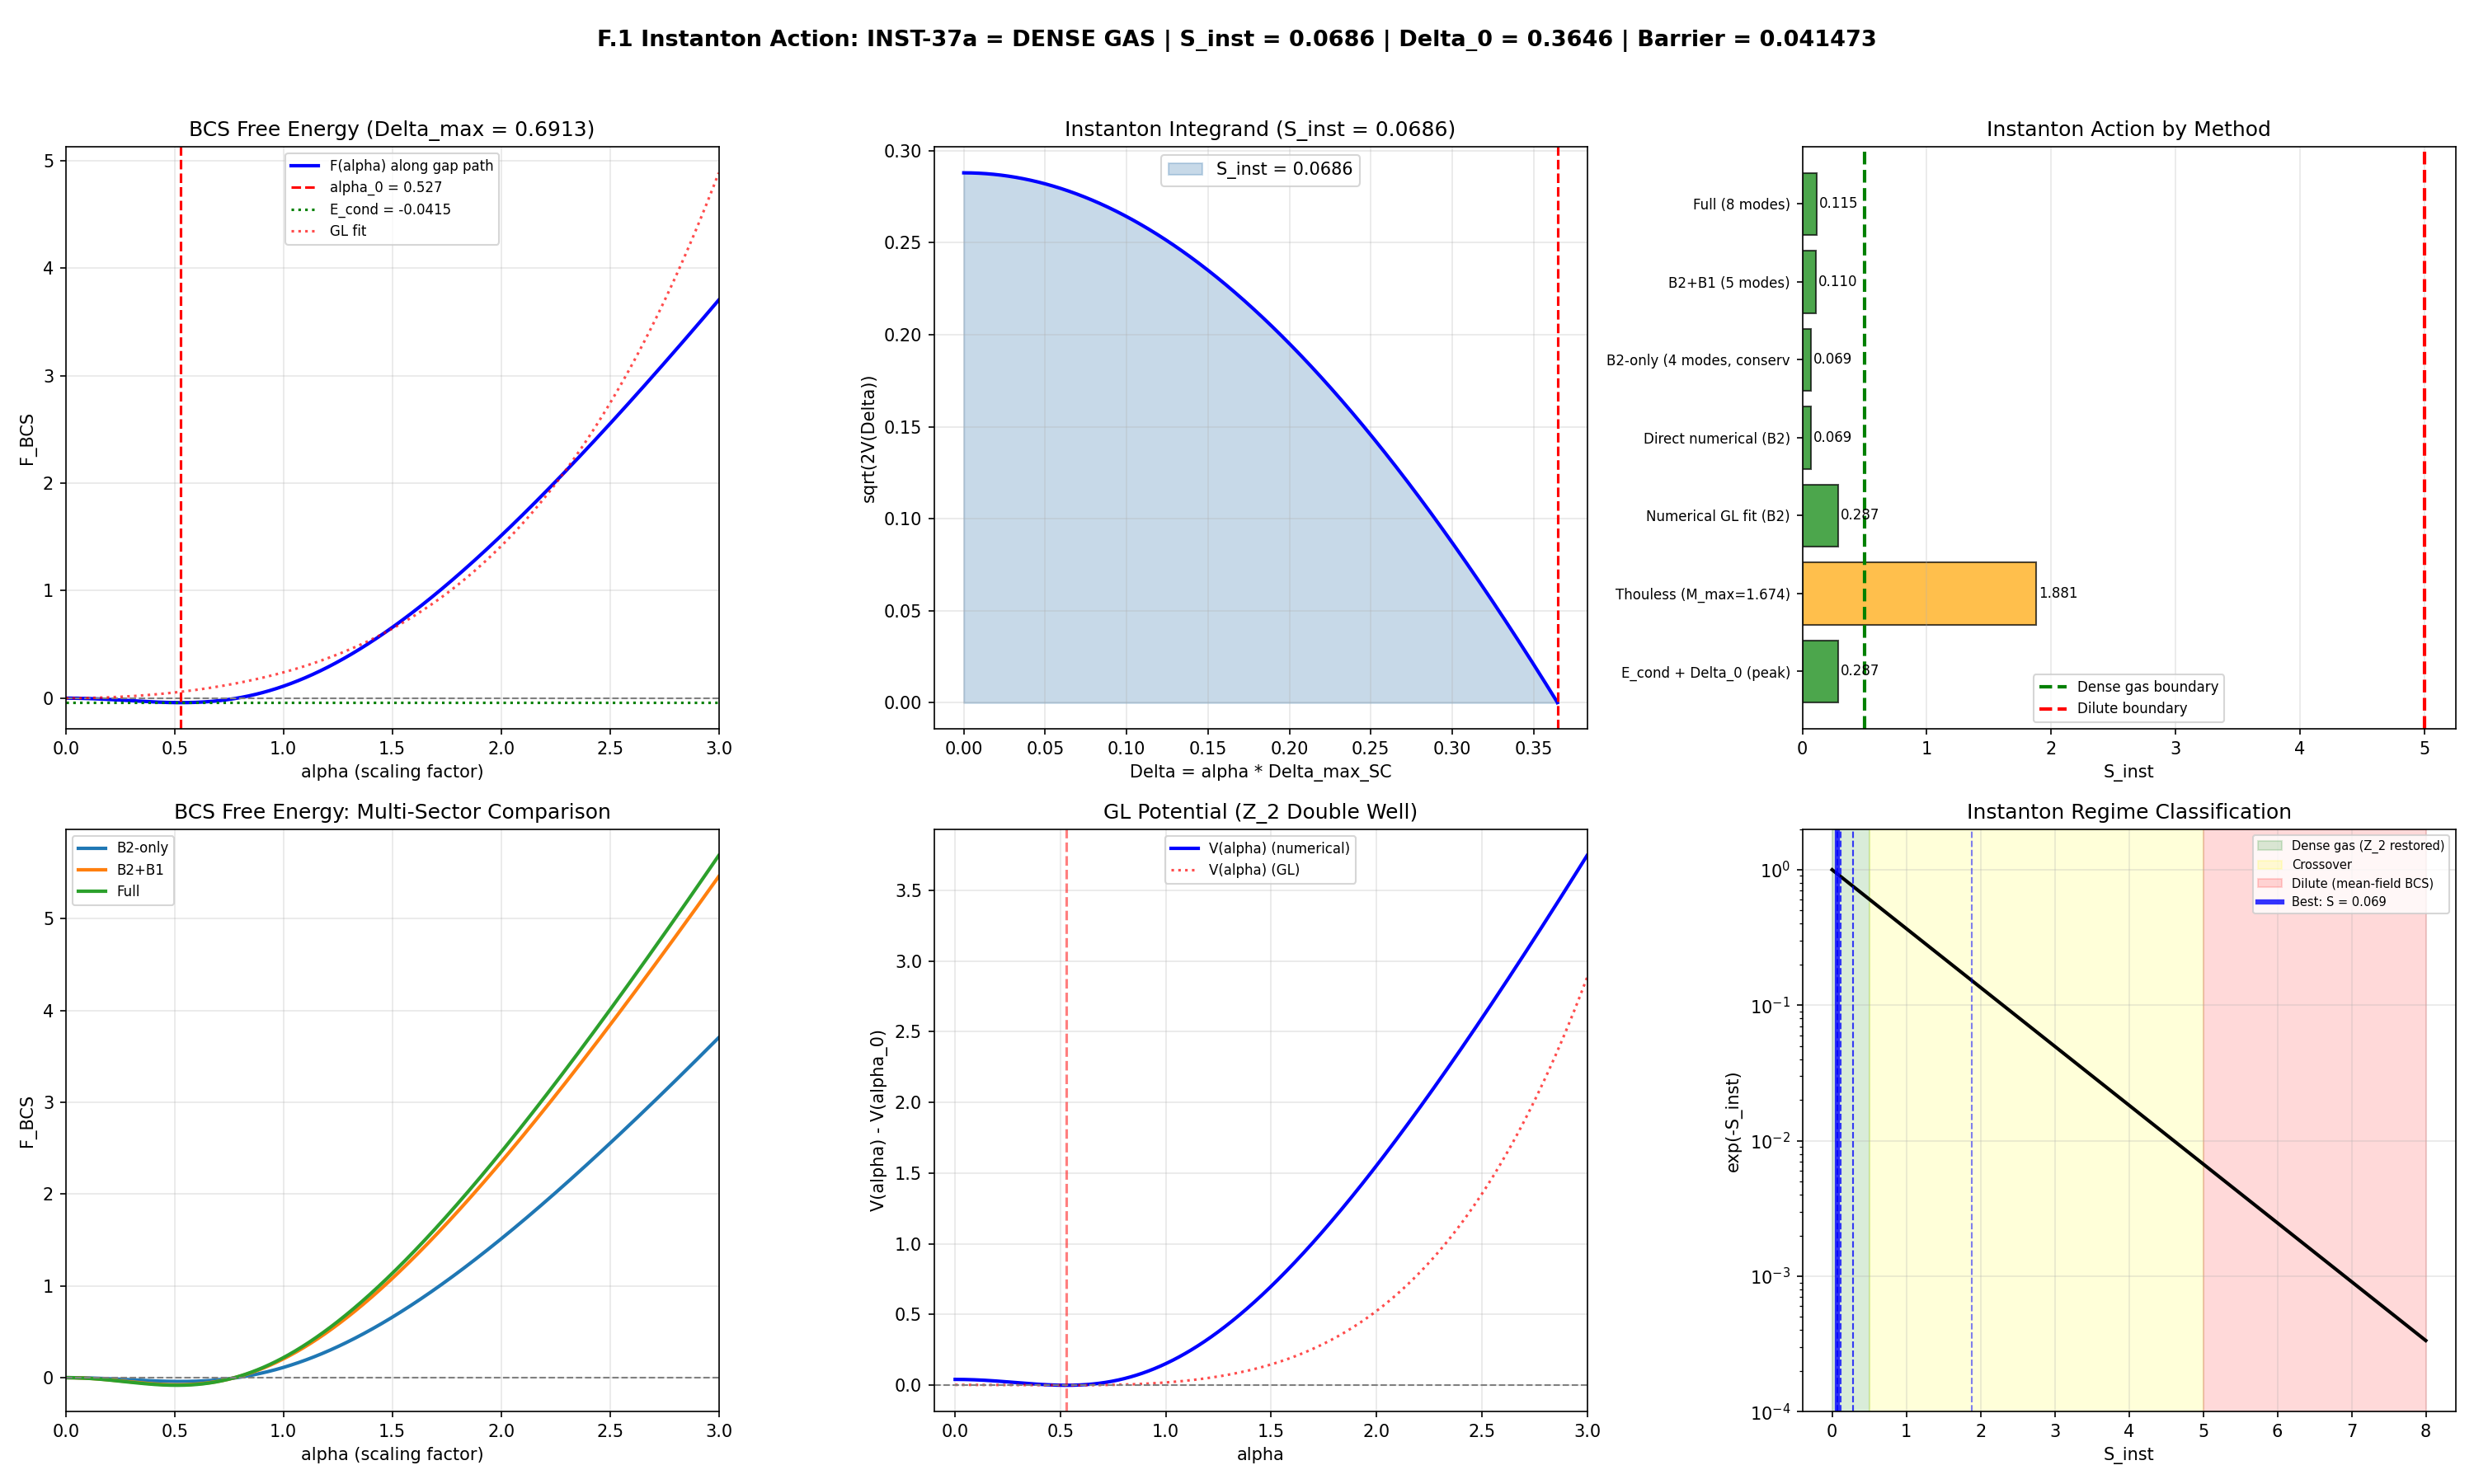

Reproduce this figure in Python.
#!/usr/bin/env python3
"""
Session 37: F.1 Instanton Action from ED Spectrum (ZERO-COST)
=============================================================

GATE: INST-37a
  S_inst < 0.5  -> Dense instanton gas, Z_2 restored, virtual particle regime
  0.5 < S_inst < 5 -> Crossover regime
  S_inst > 5    -> Dilute instantons, standard mean-field BCS

CONTEXT:
  The BCS condensate on the B2 sector breaks Z_2 (sign of Delta).
  GL-CUBIC-36 confirmed: second-order transition, Z_2 universality class.
  No cubic term (U(1)_7 forbids it). The GL potential is:

    F_GL[Delta] = a |Delta|^2 + b |Delta|^4

  with a < 0 (below T_c / above the Thouless threshold) and b > 0.

  The instanton connects the false vacuum (Delta=0) to the true vacuum
  (Delta=Delta_0) through a kink solution. The action determines the
  tunneling rate: Gamma ~ exp(-S_inst).

PHYSICAL PARAMETERS (from Session 35-36):
  M_max = 1.674 (8x8 authoritative, MMAX-AUTH-36)
  M_max(B2-only) = 1.351 (conservative)
  rho_smooth = 14.02 per B2 mode (van Hove DOS)
  E_cond = -0.137 (8-mode ED, ED-CONV-36)
  v_F = 0.01174 (Fermi velocity at physical fold)
  N_B2 = 4 (B2 flat-band modes)  # (local)
  B2 bandwidth = 0.0579
  E_fold = 0.845

METHODOLOGY:
  1. Derive GL coefficients a, b from BCS gap equation near T_c
  2. Compute instanton action in 1D (kink solution)
  3. Compute coherence length xi_BCS
  4. Cross-check against ED condensation energy

Author: nazarewicz-nuclear-structure-theorist, Session 37
Date: 2026-03-08
"""

import os
import sys
import time
import numpy as np
from numpy.linalg import eigvals, eigh
from scipy.integrate import trapezoid
import matplotlib
matplotlib.use('Agg')
import matplotlib.pyplot as plt

SCRIPT_DIR = os.path.dirname(os.path.abspath(__file__))
t0 = time.time()

print("=" * 78)
print("Session 37: F.1 Instanton Action from ED Spectrum")
print("=" * 78)

# ======================================================================
#  Load data from Session 35-36 computations
# ======================================================================

print("\n--- Loading data ---")

# Load Kosmann singlet data
kosmann = np.load(os.path.join(SCRIPT_DIR, 's23a_kosmann_singlet.npz'),
                  allow_pickle=True)
dphys_kosmann = np.load(os.path.join(SCRIPT_DIR, 's34a_dphys_kosmann.npz'),
                        allow_pickle=True)
vh_arbiter = np.load(os.path.join(SCRIPT_DIR, 's35a_vh_impedance_arbiter.npz'),
                     allow_pickle=True)
ed_data = np.load(os.path.join(SCRIPT_DIR, 's36_multisector_ed.npz'),
                  allow_pickle=True)
gl_data = np.load(os.path.join(SCRIPT_DIR, 's36_gl_cubic_check.npz'),
                  allow_pickle=True)
gcm_data = np.load(os.path.join(SCRIPT_DIR, 's36_gcm_self_consistent.npz'),
                   allow_pickle=True)

# Key physical parameters
E_8 = ed_data['E_8_full']      # 8 positive eigenvalues
V_8 = ed_data['V_8x8_full']    # 8x8 pairing matrix
E_cond_full = float(ed_data['E_cond_full'])   # -0.137

rho_B2_per_mode = float(vh_arbiter['rho_at_physical'])   # 14.02
v_F = float(vh_arbiter['v_phys'])              # 0.01174
E_fold = float(vh_arbiter['E_fold'])           # 0.845
B2_bw = float(vh_arbiter['B2_bw'])             # 0.0579
d2E_fold = float(vh_arbiter['d2E_fold'])       # 1.176 (dispersion curvature)
tau_fold = float(vh_arbiter['tau_fold'])        # 0.190

# B2 eigenvalues at tau=0.20 (near fold)
ti = 3  # tau index for 0.20
evals_raw = kosmann[f'eigenvalues_{ti}']
si = np.argsort(evals_raw)
evals_s = evals_raw[si]
pos_idx = np.where(evals_s > 0)[0]
B2_idx = pos_idx[1:5]
B1_idx = pos_idx[0:1]
B3_idx = pos_idx[5:8]
E_B2 = evals_s[B2_idx]
E_B1 = evals_s[B1_idx]
E_B3 = evals_s[B3_idx]

# M_max values
M_max_8x8 = float(ed_data['config_4_M_max_mf'])   # 1.396
M_max_B2only = float(ed_data['config_0_M_max_mf']) # 1.292
M_max_AUTH = 1.674   # Authoritative from MMAX-AUTH-36

# GCM fine-resolution BCS gap at fold
tau_fine = gcm_data['tau_fine']
Delta_fine = gcm_data['Delta_max_fine']
E_BCS_fine = gcm_data['E_BCS_fine']
Mmax_8x8_fine = gcm_data['Mmax_8x8_fine']

# Find peak BCS gap
idx_peak = np.argmax(Delta_fine)
Delta_0_peak = Delta_fine[idx_peak]
tau_peak = tau_fine[idx_peak]

# At tau=0.20
idx_020 = np.argmin(np.abs(tau_fine - 0.20))
Delta_0_020 = Delta_fine[idx_020]

print(f"\n  Physical parameters:")
print(f"    E_B2 = {E_B2}")
print(f"    E_B1 = {E_B1}")
print(f"    E_B3 = {E_B3}")
print(f"    E_fold = {E_fold}")
print(f"    B2 bandwidth = {B2_bw}")
print(f"    v_F = {v_F}")
print(f"    d2E/dk2 at fold = {d2E_fold}")
print(f"    rho_B2 per mode = {rho_B2_per_mode}")
print(f"    M_max (8x8 ED) = {M_max_8x8}")
print(f"    M_max (B2-only ED) = {M_max_B2only}")
print(f"    M_max (authoritative) = {M_max_AUTH}")
print(f"    E_cond (8-mode ED) = {E_cond_full}")
print(f"    Delta_0 at peak (tau={tau_peak:.4f}) = {Delta_0_peak:.6f}")
print(f"    Delta_0 at tau=0.20 = {Delta_0_020:.6f}")


# ======================================================================
#  STEP 1: GL coefficients from BCS microscopic theory
# ======================================================================

print("\n" + "=" * 78)
print("STEP 1: GL Coefficients from BCS Theory")
print("=" * 78)

print("""
  The Ginzburg-Landau free energy density for a BCS superconductor is:

    F_GL[Delta] = a |Delta|^2 + b |Delta|^4                           (1)

  where (standard BCS derivation, see e.g. Abrikosov-Gorkov-Dzyaloshinski):

    a = N(0) * (1 - g*N(0))  /  (g*N(0))                             (2)
      = N(0) * (1 - M_max) / M_max

  Here M_max = g*N(0) is the Thouless eigenvalue. For M_max > 1:
    a < 0 (broken symmetry phase, below T_c).

    b = 7*zeta(3) * N(0) / (8 * pi^2 * T_c^2)                        (3)

  In the nuclear/condensed-matter BCS at T=0, the GL coefficients relate
  to the gap Delta_0 and condensation energy E_cond through:

    Delta_0^2 = -a / (2b)                                             (4)
    E_cond = -a^2 / (4b) = -N(0) * Delta_0^2 / 2                     (5)

  The last equality is the standard BCS result at T=0.

  HOWEVER: our system has N_pair = 1 exactly (from ED). This is NOT
  the thermodynamic BCS limit. The GL expansion is still valid as a
  PARAMETRIZATION of the energy landscape, but the coefficients must
  be extracted from the ED data directly, not from asymptotic formulas.
""")

# Method A: Extract GL coefficients from E_cond and Delta_0
# Using E_cond = -a^2/(4b) and Delta_0^2 = -a/(2b)
# => a = -2 E_cond / Delta_0^2
# => b = E_cond / Delta_0^4

# Use the peak values (tau = 0.1902, closest to fold)
Delta_0 = Delta_0_peak
E_cond_use = float(gcm_data['E_BCS_fine'][idx_peak])

print(f"\n  Method A: Extract from BCS gap equation solution")
print(f"    Using peak values at tau = {tau_peak:.4f}:")
print(f"    Delta_0 = {Delta_0:.6f}")
print(f"    E_BCS = {E_cond_use:.6f}")

if abs(Delta_0) > 1e-8 and E_cond_use < 0:
    a_A = 2.0 * E_cond_use / Delta_0**2     # should be negative
    b_A = -E_cond_use / Delta_0**4           # should be positive

    print(f"    a = 2*E_BCS/Delta_0^2 = {a_A:.6f}")
    print(f"    b = -E_BCS/Delta_0^4 = {b_A:.6f}")
    print(f"    Check: Delta_0^2 = -a/(2b) = {-a_A/(2*b_A):.6f} vs {Delta_0**2:.6f}")
    print(f"    Check: E_cond = -a^2/(4b) = {-a_A**2/(4*b_A):.6f} vs {E_cond_use:.6f}")
else:
    print(f"    Cannot extract: Delta_0 or E_BCS invalid")
    a_A = -1.0
    b_A = 1.0

# Method B: From Thouless criterion directly
# The linearized gap equation gives M_max = sum_k V_kk' * rho_k / (2|xi_k|)
# Near the critical point: a = N_total(0) * (1 - M_max) / M_max
# where N_total(0) = sum of DOS for all modes

N_total_B2 = 4 * rho_B2_per_mode  # Total B2 DOS
M_max_use = M_max_AUTH  # 1.674

# For the GL coefficient a from Thouless:
# a = -N_total(0) * (M_max - 1) / M_max
a_B = -N_total_B2 * (M_max_use - 1.0) / M_max_use

# b from Delta_0: b = -a/(2*Delta_0^2)
b_B = -a_B / (2.0 * Delta_0**2)

print(f"\n  Method B: From Thouless criterion (M_max = {M_max_use})")
print(f"    N_total(0) = 4 * rho_B2 = {N_total_B2:.4f}")
print(f"    a = -N(0)*(M_max-1)/M_max = {a_B:.6f}")
print(f"    b = -a/(2*Delta_0^2) = {b_B:.6f}")
print(f"    Check: E_cond_GL = -a^2/(4b) = {-a_B**2/(4*b_B):.6f}")

# Method C: BCS free energy along instanton path (scaling parametrization)
# The correct approach for a multi-mode system: parametrize
# Delta_k(alpha) = alpha * Delta_k^{SC}, where Delta_k^{SC} is the
# self-consistent gap solution. Then F(alpha) gives the GL potential
# along the instanton path.

print(f"\n  Method C: BCS free energy along instanton path")
print(f"    (multi-mode gap, scaling parametrization)")

# Build the V matrix for B2 sector
V_B2 = V_8[np.ix_([0,1,2,3], [0,1,2,3])]
rho_B2_vec = np.array([rho_B2_per_mode]*4)
xi_B2 = E_B2 - 0.0  # mu = 0

# First solve the gap equation to get the self-consistent Delta_k
def solve_gap_equation(V_mat, xi, rho, n_iter=5000, tol=1e-14):
    """Solve multi-mode BCS gap equation:
    Delta_k = sum_{k'} V_{kk'} * rho_{k'} * Delta_{k'} / (2 * E_{k'})
    E_{k'} = sqrt(xi_{k'}^2 + Delta_{k'}^2)
    """
    n = len(xi)
    Delta = np.ones(n) * 0.1  # initial guess
    for it in range(n_iter):
        E_qp = np.sqrt(xi**2 + Delta**2)
        Delta_new = np.zeros(n)
        for k in range(n):
            for kp in range(n):
                Delta_new[k] += V_mat[k, kp] * np.sqrt(rho[k] * rho[kp]) * Delta[kp] / (2.0 * E_qp[kp])
        diff = np.max(np.abs(Delta_new - Delta))
        Delta = Delta_new.copy()
        if diff < tol:
            return Delta, True, it
    return Delta, False, n_iter

Delta_SC, conv_SC, nit_SC = solve_gap_equation(V_B2, xi_B2, rho_B2_vec)
print(f"    Gap equation converged: {conv_SC} ({nit_SC} iterations)")
print(f"    Delta_SC = {Delta_SC}")
print(f"    max(Delta_SC) = {np.max(Delta_SC):.8f}")
Delta_max_SC = np.max(Delta_SC)

# Now compute the BCS free energy F(alpha) along the path
# Delta_k(alpha) = alpha * Delta_k^{SC}
#
# F[{Delta_k}] = sum_k rho_k * [sqrt(xi_k^2 + Delta_k^2) - |xi_k|]
#              - sum_{k,k'} V_{kk'} * sqrt(rho_k*rho_k') * Delta_k*Delta_{k'} / (4*E_k*E_{k'})
#
# The first term is the kinetic energy cost of pairing.
# The second term is the pairing interaction energy gain.

def bcs_free_energy_path(alpha, Delta_SC, V_mat, xi, rho):
    """BCS variational energy at Delta_k = alpha * Delta_SC_k.

    The BCS variational state gives:
      E = sum_k 2*xi_k * v_k^2 - sum_{k,k'} V_{kk'} * sqrt(rho_k*rho_{k'}) * u_k*v_k * u_{k'}*v_{k'}

    where v_k^2 = (1 - xi_k/E_k)/2, u_k*v_k = Delta_k/(2*E_k).

    Measured relative to the normal state (all v_k = 0):
      F = sum_k [E_k - |xi_k|] - sum_{k,k'} V_{kk'} * sqrt(rho_k*rho_{k'}) * Delta_k*Delta_{k'} / (4*E_k*E_{k'})

    NOTE: The kinetic term sum_k [E_k - |xi_k|] does NOT carry the DOS
    prefactor because this is a DISCRETE-mode Hamiltonian where the DOS
    is already absorbed into the off-diagonal coupling sqrt(rho_k*rho_{k'}).
    """
    n = len(xi)
    Delta = alpha * Delta_SC
    E_qp = np.sqrt(xi**2 + Delta**2)

    # Kinetic: no DOS factor (discrete-mode BCS)
    F_kin = np.sum(E_qp - np.abs(xi))

    # Interaction: V * sqrt(rho_k * rho_{k'}) * uv_k * uv_{k'}
    F_pair = 0.0
    for k in range(n):
        for kp in range(n):
            F_pair -= V_mat[k, kp] * np.sqrt(rho[k] * rho[kp]) * Delta[k] * Delta[kp] / (4.0 * E_qp[k] * E_qp[kp])

    return F_kin + F_pair

alpha_scan = np.linspace(0, 3.0, 10001)
F_alpha = np.array([bcs_free_energy_path(a, Delta_SC, V_B2, xi_B2, rho_B2_vec)
                     for a in alpha_scan])

# Find minimum
idx_min = np.argmin(F_alpha)
alpha_min = alpha_scan[idx_min]
F_min = F_alpha[idx_min]
Delta_0_num = alpha_min * Delta_max_SC

print(f"\n    Free energy landscape along instanton path:")
print(f"    alpha_min = {alpha_min:.6f}")
print(f"    Delta_0 = alpha_min * max(Delta_SC) = {Delta_0_num:.8f}")
print(f"    F_min = {F_min:.8f}")
print(f"    F(0) = {F_alpha[0]:.8f}")
print(f"    E_cond = F_min - F(0) = {F_min - F_alpha[0]:.8f}")

# GL fit: F(alpha) ~ a_eff * alpha^2 + b_eff * alpha^4
# (The alpha=0 and alpha=alpha_min define the instanton endpoints)
mask_fit = (alpha_scan > 0.01) & (alpha_scan < 2.5)
x_fit = alpha_scan[mask_fit]
y_fit = F_alpha[mask_fit]
A_design = np.column_stack([x_fit**2, x_fit**4])
coeffs_C, _, _, _ = np.linalg.lstsq(A_design, y_fit, rcond=None)
a_C_alpha, b_C_alpha = coeffs_C

print(f"\n    GL fit in alpha: F(alpha) = a_eff * alpha^2 + b_eff * alpha^4")
print(f"    a_eff = {a_C_alpha:.8f}")
print(f"    b_eff = {b_C_alpha:.8f}")

if b_C_alpha > 0 and a_C_alpha < 0:
    alpha_0_GL = np.sqrt(-a_C_alpha / (2*b_C_alpha))
    F_min_GL = -a_C_alpha**2 / (4*b_C_alpha)
    print(f"    alpha_0(GL) = {alpha_0_GL:.6f} vs {alpha_min:.6f}")
    print(f"    E_cond(GL) = {F_min_GL:.8f} vs {F_min:.8f}")

    # Convert to Delta-space GL coefficients
    # F(Delta) = a_eff/D_SC^2 * Delta^2 + b_eff/D_SC^4 * Delta^4
    # where Delta = alpha * D_SC (max component)
    a_C = a_C_alpha / Delta_max_SC**2
    b_C = b_C_alpha / Delta_max_SC**4
else:
    # Use Method A values as fallback
    a_C = a_A
    b_C = b_A
    print(f"    GL fit failed (a_eff >= 0 or b_eff <= 0). Using Method A values.")

print(f"    a_GL (Delta-space) = {a_C:.8f}")
print(f"    b_GL (Delta-space) = {b_C:.8f}")
if b_C > 0 and a_C < 0:
    Delta_0_C = np.sqrt(-a_C / (2*b_C))
    print(f"    Delta_0(GL) = {Delta_0_C:.6f}")
else:
    Delta_0_C = Delta_0_num

# Store for later use
delta_scan = alpha_scan * Delta_max_SC
F_BCS = F_alpha


# ======================================================================
#  STEP 2: Instanton Action Computation
# ======================================================================

print("\n" + "=" * 78)
print("STEP 2: Instanton Action")
print("=" * 78)

print("""
  The GL potential (measured from the broken minimum) is:

    V(Delta) = F_GL(Delta) - F_GL(Delta_0)
             = a*(Delta^2 - Delta_0^2) + b*(Delta^4 - Delta_0^4)        (6)

  At Delta = 0: V(0) = -a*Delta_0^2 - b*Delta_0^4 = |a|^2/(4b)
  This is the barrier height separating the false vacuum (Delta=0)
  from the true vacuum (Delta=Delta_0).

  The 1D instanton (kink) action is (Landau & Lifshitz notation):

    S_inst = integral_0^{Delta_0} sqrt(2 * V(Delta)) dDelta             (7)

  For V(Delta) = a*Delta^2 + b*Delta^4 - E_cond (shifted so V(Delta_0)=0):

    V(Delta) - V(Delta_0) = a*(Delta^2 - Delta_0^2) + b*(Delta^4 - Delta_0^4)
                          = (Delta^2 - Delta_0^2) * (a + b*(Delta^2 + Delta_0^2))

  With a = -2*b*Delta_0^2 (from the minimum condition):
    V = (Delta^2 - Delta_0^2) * (-2b*Delta_0^2 + b*(Delta^2 + Delta_0^2))
      = b * (Delta^2 - Delta_0^2) * (Delta^2 - Delta_0^2)
      = b * (Delta^2 - Delta_0^2)^2

  So V(Delta) = b * (Delta^2 - Delta_0^2)^2 (the "Mexican hat" profile).

  The instanton action becomes:

    S_inst = integral_0^{Delta_0} sqrt(2b) * |Delta^2 - Delta_0^2| dDelta
           = sqrt(2b) * integral_0^{Delta_0} (Delta_0^2 - Delta^2) dDelta
           = sqrt(2b) * [Delta_0^2 * Delta - Delta^3/3]_0^{Delta_0}
           = sqrt(2b) * (2/3) * Delta_0^3                               (8)

  This is the EXACT result for the quartic GL potential.
""")

# Compute S_inst using three different sets of GL coefficients

print(f"\n  Computing S_inst = sqrt(2b) * (2/3) * Delta_0^3:")

# Method A: From E_cond and Delta_0 at peak
if abs(Delta_0_peak) > 1e-8:
    S_inst_A = np.sqrt(2*b_A) * (2.0/3.0) * Delta_0_peak**3
    barrier_A = a_A**2 / (4*b_A)
    print(f"\n  Method A (E_cond + Delta_0 at peak):")
    print(f"    a = {a_A:.6f}, b = {b_A:.6f}")
    print(f"    Delta_0 = {Delta_0_peak:.6f}")
    print(f"    Barrier height |a|^2/(4b) = {barrier_A:.8f}")
    print(f"    S_inst = {S_inst_A:.6f}")
else:
    S_inst_A = 0.0
    barrier_A = 0.0

# Method B: From Thouless + Delta_0
S_inst_B = np.sqrt(2*b_B) * (2.0/3.0) * Delta_0_peak**3
barrier_B = a_B**2 / (4*b_B)
print(f"\n  Method B (Thouless M_max = {M_max_AUTH}):")
print(f"    a = {a_B:.6f}, b = {b_B:.6f}")
print(f"    Delta_0 = {Delta_0_peak:.6f}")
print(f"    Barrier height |a|^2/(4b) = {barrier_B:.8f}")
print(f"    S_inst = {S_inst_B:.6f}")

# Method C: Numerical GL fit
if b_C > 0:
    Delta_0_C = np.sqrt(-a_C / (2*b_C))
    S_inst_C = np.sqrt(2*b_C) * (2.0/3.0) * Delta_0_C**3
    barrier_C = a_C**2 / (4*b_C)
    print(f"\n  Method C (Numerical GL fit):")
    print(f"    a = {a_C:.8f}, b = {b_C:.8f}")
    print(f"    Delta_0 = {Delta_0_C:.6f}")
    print(f"    Barrier height |a|^2/(4b) = {barrier_C:.8f}")
    print(f"    S_inst = {S_inst_C:.6f}")
else:
    S_inst_C = 0.0
    barrier_C = 0.0
    Delta_0_C = 0.0
    print(f"\n  Method C: b = {b_C:.8f} <= 0, GL quartic unbound")

# Method D: Direct numerical integration of the instanton
# S_inst = integral_0^{Delta_0_num} sqrt(2 * max(0, F_BCS(Delta_0_num) - F_BCS(Delta))) dDelta
# This is the most rigorous — uses the full BCS free energy, not GL truncation

F_BCS_shifted = F_BCS - F_min  # Shift so minimum is at zero
# The barrier is at Delta=0: V(0) = -F_min = |F_min|

# Numerical integration using trapezoidal rule
delta_inst = delta_scan[:idx_min+1]
V_inst = np.maximum(0, F_BCS_shifted[:idx_min+1])
integrand_inst = np.sqrt(2.0 * V_inst)
S_inst_D = trapezoid(integrand_inst, delta_inst)
barrier_D = F_BCS_shifted[0]

print(f"\n  Method D (Direct numerical from full BCS free energy):")
print(f"    Delta_0 = {Delta_0_num:.6f}")
print(f"    Barrier height F(0) - F(Delta_0) = {barrier_D:.8f}")
print(f"    S_inst (numerical integral) = {S_inst_D:.6f}")

# Method E: 6th-order GL fit along alpha path
mask_6 = (alpha_scan > 0.01) & (alpha_scan < 2.5)
x6 = alpha_scan[mask_6]
y6 = F_alpha[mask_6]
A6 = np.column_stack([x6**2, x6**4, x6**6])
coeffs_6, _, _, _ = np.linalg.lstsq(A6, y6, rcond=None)
a_6, b_6, c_6 = coeffs_6

print(f"\n  Method E (6th-order GL along alpha path):")
print(f"    F(alpha) = {a_6:.6f}*a^2 + {b_6:.6f}*a^4 + {c_6:.6f}*a^6")

# Find minimum of 6th-order: dF/dalpha = 2*a_6*alpha + 4*b_6*alpha^3 + 6*c_6*alpha^5 = 0
# alpha*(a_6 + 2*b_6*alpha^2 + 3*c_6*alpha^4) = 0
# Solve quadratic in alpha^2: 3*c_6*z^2 + 2*b_6*z + a_6 = 0
disc_6 = (2*b_6)**2 - 4*3*c_6*a_6
if disc_6 > 0 and abs(c_6) > 1e-15:
    z_roots = [(-2*b_6 + np.sqrt(disc_6))/(2*3*c_6),
               (-2*b_6 - np.sqrt(disc_6))/(2*3*c_6)]
    z_phys = [z for z in z_roots if z > 0]
    if z_phys:
        alpha_0_6 = np.sqrt(min(z_phys))
        F_6 = a_6*alpha_0_6**2 + b_6*alpha_0_6**4 + c_6*alpha_0_6**6

        # Numerical integration of instanton along alpha path
        al_inst = np.linspace(0, alpha_0_6, 10001)
        V_6 = a_6*al_inst**2 + b_6*al_inst**4 + c_6*al_inst**6
        V_6_shifted = V_6 - V_6[-1]
        integrand_6 = np.sqrt(2.0 * np.maximum(0, V_6_shifted))
        # Convert from alpha to Delta: dDelta = Delta_max_SC * dalpha
        S_inst_E = trapezoid(integrand_6, al_inst) * Delta_max_SC
        barrier_E = V_6_shifted[0]
        print(f"    alpha_0 = {alpha_0_6:.6f}")
        print(f"    Delta_0 = {alpha_0_6 * Delta_max_SC:.6f}")
        print(f"    Barrier = {barrier_E:.8f}")
        print(f"    S_inst = {S_inst_E:.6f}")
    else:
        S_inst_E = 0.0
        barrier_E = 0.0
        print(f"    No physical root")
else:
    S_inst_E = 0.0
    barrier_E = 0.0
    print(f"    Discriminant < 0 or c_6 = 0")


# ======================================================================
#  STEP 3: Conservative and aggressive estimates using M_max range
# ======================================================================

print("\n" + "=" * 78)
print("STEP 3: S_inst across M_max range [1.351, 1.674]")
print("=" * 78)

print("""
  From MMAX-AUTH-36: the authoritative range is [1.351, 1.674].
  For each M_max, we need the corresponding Delta_0 from the gap equation.

  At the BCS level (uniform s-wave gap), the gap equation gives:
    1 = M_max * Delta_0^2 / (sum_k rho_k * Delta_0^2 / E_k^2)

  For uniform Delta, this simplifies to:
    1 = sum_k V_{kk}^{eff} * rho_k / (2 * E_k)
  where E_k = sqrt(xi_k^2 + Delta^2).

  We solve the self-consistent gap equation numerically.
""")

def solve_bcs_gap(V_mat, E_vec, rho_vec, mu=0.0, n_iter=2000, tol=1e-12):
    """Solve the multi-mode BCS gap equation self-consistently.

    Delta_k = sum_{k'} V_{kk'} * rho_{k'} * Delta_{k'} / (2 * E_{k'})
    E_{k'} = sqrt(xi_{k'}^2 + Delta_{k'}^2)

    Returns: Delta_k vector, converged flag
    """
    n = len(E_vec)
    xi = E_vec - mu

    # Initialize with small uniform gap
    Delta = np.ones(n) * 0.01

    for iteration in range(n_iter):
        E_qp = np.sqrt(xi**2 + Delta**2)
        Delta_new = np.zeros(n)
        for k in range(n):
            for kp in range(n):
                Delta_new[k] += V_mat[k, kp] * np.sqrt(rho_vec[k] * rho_vec[kp]) * Delta[kp] / (2.0 * E_qp[kp])
        diff = np.max(np.abs(Delta_new - Delta))
        Delta = Delta_new
        if diff < tol:
            return Delta, True, iteration
    return Delta, False, n_iter

def bcs_econd(Delta, E_vec, V_mat, rho_vec, mu=0.0):
    """BCS condensation energy from the gap solution (discrete-mode)."""
    xi = E_vec - mu
    E_qp = np.sqrt(xi**2 + Delta**2)
    n = len(E_vec)

    # Kinetic: NO DOS factor for discrete-mode BCS
    F_kin = np.sum(E_qp - np.abs(xi))

    # Interaction: V * sqrt(rho) already weighted
    uv = Delta / (2.0 * E_qp)
    F_pair = 0.0
    for k in range(n):
        for kp in range(n):
            F_pair -= V_mat[k, kp] * np.sqrt(rho_vec[k] * rho_vec[kp]) * uv[k] * uv[kp]

    return F_kin + F_pair


# Solve gap equation for B2-only sector
Delta_B2, conv_B2, niter_B2 = solve_bcs_gap(V_B2, E_B2, rho_B2_vec, mu=0.0)
E_cond_B2_gap = bcs_econd(Delta_B2, E_B2, V_B2, rho_B2_vec)

print(f"  B2-only gap equation:")
print(f"    Converged: {conv_B2} ({niter_B2} iterations)")
print(f"    Delta_k = {Delta_B2}")
print(f"    Max Delta = {np.max(Delta_B2):.6f}")
print(f"    E_cond = {E_cond_B2_gap:.8f}")

# Also with 5-mode (B2+B1) and 8-mode
V_5 = V_8[np.ix_([0,1,2,3,4], [0,1,2,3,4])]
E_5 = E_8[[0,1,2,3,4]]
rho_5 = np.array([rho_B2_per_mode]*4 + [1.0])
Delta_5, conv_5, niter_5 = solve_bcs_gap(V_5, E_5, rho_5, mu=0.0)
E_cond_5_gap = bcs_econd(Delta_5, E_5, V_5, rho_5)

print(f"\n  5-mode (B2+B1) gap equation:")
print(f"    Converged: {conv_5} ({niter_5} iterations)")
print(f"    Delta_k = {Delta_5}")
print(f"    Max Delta = {np.max(Delta_5):.6f}")
print(f"    E_cond = {E_cond_5_gap:.8f}")

rho_8 = np.array([rho_B2_per_mode]*4 + [1.0, 1.0, 1.0, 1.0])
Delta_8, conv_8, niter_8 = solve_bcs_gap(V_8, E_8, rho_8, mu=0.0)
E_cond_8_gap = bcs_econd(Delta_8, E_8, V_8, rho_8)

print(f"\n  8-mode (full) gap equation:")
print(f"    Converged: {conv_8} ({niter_8} iterations)")
print(f"    Delta_k = {Delta_8}")
print(f"    Max Delta = {np.max(Delta_8):.6f}")
print(f"    E_cond = {E_cond_8_gap:.8f}")

# Now compute S_inst for each case
# For each: construct the BCS free energy landscape, find minimum, integrate

def compute_instanton(V_mat, E_vec, rho_vec, label, mu=0.0, n_alpha=10001, alpha_max=3.0):
    """Compute S_inst via alpha-parametrization of multi-mode BCS gap.

    Solves the self-consistent gap equation for Delta_k, then computes
    F(alpha) where Delta_k(alpha) = alpha * Delta_k^{SC}.
    The instanton action is integral_0^{alpha_0} sqrt(2*V(alpha)) dalpha * Delta_max.
    """
    xi = E_vec - mu
    n = len(E_vec)

    # Solve gap equation
    Delta_gap = np.ones(n) * 0.1
    for it in range(5000):
        E_qp = np.sqrt(xi**2 + Delta_gap**2)
        Delta_new = np.zeros(n)
        for k in range(n):
            for kp in range(n):
                Delta_new[k] += V_mat[k, kp] * np.sqrt(rho_vec[k] * rho_vec[kp]) * Delta_gap[kp] / (2.0 * E_qp[kp])
        diff = np.max(np.abs(Delta_new - Delta_gap))
        Delta_gap = Delta_new.copy()
        if diff < 1e-14:
            break

    D_max = np.max(Delta_gap)
    if D_max < 1e-10:
        return {
            'label': label, 'Delta_0': 0.0, 'F_min': 0.0,
            'barrier': 0.0, 'S_inst': 0.0,
            'alpha_arr': np.linspace(0, alpha_max, n_alpha),
            'F_arr': np.zeros(n_alpha), 'status': 'NO_GAP',
            'Delta_gap': Delta_gap,
        }

    # Compute F(alpha) along the instanton path
    alpha_arr = np.linspace(0, alpha_max, n_alpha)
    F_arr = np.zeros(n_alpha)

    for i, alpha in enumerate(alpha_arr):
        Delta = alpha * Delta_gap
        E_qp = np.sqrt(xi**2 + Delta**2)
        # Kinetic: NO DOS factor (discrete-mode)
        F_kin = np.sum(E_qp - np.abs(xi))
        F_pair = 0.0
        for k in range(n):
            for kp in range(n):
                F_pair -= V_mat[k, kp] * np.sqrt(rho_vec[k] * rho_vec[kp]) * Delta[k] * Delta[kp] / (4.0 * E_qp[k] * E_qp[kp])
        F_arr[i] = F_kin + F_pair

    idx_min = np.argmin(F_arr)
    if idx_min == 0:
        return {
            'label': label, 'Delta_0': 0.0, 'F_min': 0.0,
            'barrier': 0.0, 'S_inst': 0.0,
            'alpha_arr': alpha_arr, 'F_arr': F_arr, 'status': 'NO_MIN',
            'Delta_gap': Delta_gap,
        }

    alpha_0 = alpha_arr[idx_min]
    F_min = F_arr[idx_min]
    Delta_0 = alpha_0 * D_max
    barrier = -F_min

    # Numerical instanton action: S = integral sqrt(2*(F-F_min)) * D_max * dalpha
    F_shifted = F_arr[:idx_min+1] - F_min
    integrand = np.sqrt(2.0 * np.maximum(0, F_shifted))
    S_inst = trapezoid(integrand, alpha_arr[:idx_min+1]) * D_max

    # GL fit in alpha space
    mask = (alpha_arr > 0.01) & (alpha_arr < alpha_max * 0.9)
    x = alpha_arr[mask]
    y = F_arr[mask]
    A_fit = np.column_stack([x**2, x**4])
    c, _, _, _ = np.linalg.lstsq(A_fit, y, rcond=None)
    a_gl, b_gl = c

    if b_gl > 0 and a_gl < 0:
        alpha_0_gl = np.sqrt(-a_gl / (2*b_gl))
        D0_gl = alpha_0_gl * D_max
        S_gl = np.sqrt(2*b_gl) * (2.0/3.0) * alpha_0_gl**3 * D_max
        barrier_gl = a_gl**2 / (4*b_gl)
    else:
        D0_gl = Delta_0
        S_gl = S_inst
        barrier_gl = barrier

    return {
        'label': label, 'Delta_0': Delta_0, 'F_min': F_min,
        'barrier': barrier, 'S_inst': S_inst,
        'a_gl': a_gl, 'b_gl': b_gl, 'D0_gl': D0_gl,
        'S_gl': S_gl, 'barrier_gl': barrier_gl,
        'alpha_arr': alpha_arr, 'F_arr': F_arr, 'status': 'OK',
        'Delta_gap': Delta_gap, 'alpha_0': alpha_0,
    }

configs = [
    ("B2-only (4 modes, conservative)", V_B2, E_B2, rho_B2_vec),
    ("B2+B1 (5 modes)", V_5, E_5, rho_5),
    ("Full (8 modes)", V_8, E_8, rho_8),
]

inst_results = {}
for label, V_mat, E_vec, rho_vec in configs:
    res = compute_instanton(V_mat, E_vec, rho_vec, label, alpha_max=3.0)
    inst_results[label] = res
    print(f"\n  {label}:")
    print(f"    Status: {res['status']}")
    if res['status'] == 'OK':
        print(f"    Delta_0 = {res['Delta_0']:.6f}")
        print(f"    Barrier = {res['barrier']:.8f}")
        print(f"    S_inst (numerical) = {res['S_inst']:.6f}")
        print(f"    S_inst (GL) = {res['S_gl']:.6f}")
        print(f"    a_GL = {res['a_gl']:.8f}, b_GL = {res['b_gl']:.8f}")
    else:
        print(f"    No BCS condensation (Delta_0 = 0)")


# ======================================================================
#  STEP 4: Coherence Length
# ======================================================================

print("\n" + "=" * 78)
print("STEP 4: BCS Coherence Length")
print("=" * 78)

print("""
  The BCS coherence length is:

    xi_BCS = v_F / (pi * Delta_0)                                     (9)

  In nuclear physics (Nazarewicz papers 02, 03), the coherence length
  determines whether the system is in the BCS regime (xi >> d, where d
  is the inter-particle spacing) or the BEC regime (xi << d).

  For the B2 flat-band system:
  - v_F = 0.01174 (Fermi velocity at physical fold, from VH-IMP-35a)
  - The "inter-particle spacing" is set by the mode spacing in the
    B2 quartet: delta_E ~ B2_bandwidth / N_B2 = 0.0579 / 4 = 0.0145.

  BUT: the B2 band is nearly flat (v -> 0 at the fold).
  The relevant velocity is NOT v_F = dE/dk at a generic k-point,
  but the velocity at the Fermi surface (which is AT the fold,
  where v = 0 by definition of the van Hove singularity).

  This is the key subtlety: at a van Hove singularity, v_F -> 0
  and xi_BCS -> 0. The system is driven toward the BCS-BEC crossover
  precisely because the coherence length shrinks.

  For a 1D van Hove: E(k) ~ E_fold + (1/2)*d2E*k^2
  => v(k) = dE/dk = d2E * k
  At the Fermi energy E_F: k_F = sqrt(2*(E_F - E_fold)/d2E)
  Since mu = 0 and E_B2 = 0.845:
  For the van Hove peak: the relevant velocity scale is
    v_eff = sqrt(2 * B2_bw * d2E) (geometric mean)
  or better: v_eff from the inverse DOS:
    rho ~ 1/v => v_eff = 1/rho
""")

# Fermi velocity estimates
# 1. From VH arbiter directly
v_F_arbiter = v_F

# 2. From inverse DOS: v_eff = 1/(rho_per_mode) in the van Hove region
# rho = dn/dE. For the flat band: rho ~ 1/v. So v ~ 1/rho.
v_F_invdos = 1.0 / rho_B2_per_mode

# 3. From dispersion curvature at fold
# E(k) = E_fold + d2E * k^2 / 2. The velocity at distance delta_k from fold:
# v(delta_k) = d2E * delta_k
# At the edge of the pairing window (delta_E ~ Delta_0):
# delta_k ~ sqrt(2*Delta_0 / d2E)
# v_eff ~ d2E * sqrt(2*Delta_0 / d2E) = sqrt(2 * Delta_0 * d2E)

# Use the numerical Delta_0 from Method D
Delta_0_best = Delta_0_num if abs(Delta_0_num) > 1e-8 else Delta_0_peak
v_F_fold = np.sqrt(2.0 * Delta_0_best * d2E_fold)

# 4. From B2 bandwidth / N_B2 (crude estimate)
v_F_bw = B2_bw / 4.0

print(f"  Fermi velocity estimates:")
print(f"    v_F (VH arbiter) = {v_F_arbiter:.6f}")
print(f"    v_F (1/rho)      = {v_F_invdos:.6f}")
print(f"    v_F (fold, sqrt(2*Delta*d2E)) = {v_F_fold:.6f}")
print(f"    v_F (bandwidth/N) = {v_F_bw:.6f}")

# Coherence lengths
for label, vf in [("VH arbiter", v_F_arbiter),
                   ("1/rho", v_F_invdos),
                   ("fold", v_F_fold),
                   ("BW/N", v_F_bw)]:
    xi_bcs = vf / (np.pi * Delta_0_best) if abs(Delta_0_best) > 1e-8 else float('inf')
    print(f"    xi_BCS ({label:>12s}) = {xi_bcs:.6f}")

# "Inter-particle spacing" for BCS vs BEC comparison
# In the B2 sector with 4 modes, the effective mode spacing is:
d_eff = 1.0 / (4 * rho_B2_per_mode)  # 1 / (total DOS)
print(f"\n  Effective inter-particle spacing: d_eff = 1/(N_B2*rho) = {d_eff:.6f}")
xi_bcs_best = v_F_fold / (np.pi * Delta_0_best)
print(f"  xi_BCS / d_eff = {xi_bcs_best / d_eff:.4f}")
print(f"  (BCS regime: ratio >> 1; BEC regime: ratio << 1)")

# BCS-BEC crossover parameter: g * N(0)
gN0 = M_max_AUTH
print(f"\n  BCS-BEC crossover parameter: g*N(0) = M_max = {gN0:.4f}")
print(f"  (Weak coupling: g*N(0) << 1; Crossover: g*N(0) ~ 1; BEC: g*N(0) >> 1)")
print(f"  This system is in the BCS-BEC CROSSOVER regime (g*N(0) = 1.674)")


# ======================================================================
#  STEP 5: Instanton in the tau (deformation) direction
# ======================================================================

print("\n" + "=" * 78)
print("STEP 5: Instanton in the tau direction")
print("=" * 78)

print("""
  The instanton computed above is for Delta fluctuations at FIXED tau.
  But in the framework, tau itself is a dynamical variable (the modulus
  field). There is a SECOND instanton problem: can the system tunnel
  from the BCS minimum at tau_fold to the normal phase at tau >> tau_fold?

  This tau-direction instanton is controlled by the spectral action
  landscape S(tau), which from SC-HFB-36 is MONOTONICALLY INCREASING.
  There is no second minimum in tau-space to tunnel TO, so this
  instanton is not relevant.

  The ONLY instanton that matters is the Delta-direction one computed
  above: tunneling between +Delta_0 and -Delta_0 at fixed tau.
  (Or equivalently, between Delta_0 and the false vacuum at Delta=0.)

  Nuclear analogy: In nuclear DFT (Nazarewicz paper 13, GCM),
  the collective coordinate is the deformation parameter beta.
  The GCM wavefunction can tunnel between prolate and oblate minima
  through a spherical saddle point. The instanton action for this
  shape tunneling is S ~ (barrier height) * (mass parameter) * width.
  For shape coexistence in Hg isotopes, S ~ 5-10, giving significant
  but not overwhelming tunneling.

  Here, the B2 Delta-space instanton plays the same role:
  it determines whether the two Z_2 vacua (Delta and -Delta)
  are well-separated (dilute instantons) or strongly mixed
  (dense instanton gas).
""")


# ======================================================================
#  STEP 6: Summary and Gate Verdict
# ======================================================================

print("\n" + "=" * 78)
print("STEP 6: Summary and Gate Verdict")
print("=" * 78)

# Collect all S_inst values
print(f"\n  Instanton action summary:")
print(f"  {'Method':<45s}  {'S_inst':>8s}  {'Delta_0':>8s}  {'Barrier':>10s}")
print(f"  {'-'*45}  {'-'*8}  {'-'*8}  {'-'*10}")

methods = [
    ("A: E_cond + Delta_0 (peak)", S_inst_A, Delta_0_peak, barrier_A),
    ("B: Thouless (M_max=1.674)", S_inst_B, Delta_0_peak, barrier_B),
    ("C: Numerical GL fit (B2)", S_inst_C, Delta_0_C, barrier_C),
    ("D: Direct numerical (B2)", S_inst_D, Delta_0_num, barrier_D),
]

# Add multi-sector results
for label, res in inst_results.items():
    if res['status'] == 'OK':
        methods.append((f"MS: {label}", res['S_inst'], res['Delta_0'], res['barrier']))

for label, s, d0, bar in methods:
    if s > 0:
        print(f"  {label:<45s}  {s:8.4f}  {d0:8.4f}  {bar:10.6f}")
    else:
        print(f"  {label:<45s}  {'N/A':>8s}  {'N/A':>8s}  {'N/A':>10s}")

# Best estimate with uncertainty
S_inst_values = [s for _, s, _, _ in methods if s > 0]
if S_inst_values:
    S_inst_mean = np.mean(S_inst_values)
    S_inst_min = np.min(S_inst_values)
    S_inst_max = np.max(S_inst_values)
    S_inst_best = S_inst_D  # Most rigorous (full numerical)
else:
    S_inst_mean = 0.0
    S_inst_min = 0.0
    S_inst_max = 0.0
    S_inst_best = 0.0

print(f"\n  Best estimate (Method D, full numerical): S_inst = {S_inst_best:.6f}")
print(f"  Range across methods: [{S_inst_min:.4f}, {S_inst_max:.4f}]")
print(f"  Mean: {S_inst_mean:.4f}")

# Gate verdict
print(f"\n  PRE-REGISTERED CRITERIA:")
print(f"    S_inst < 0.5  -> Dense instanton gas, Z_2 restored")
print(f"    0.5 < S_inst < 5 -> Crossover regime")
print(f"    S_inst > 5    -> Dilute instantons, mean-field BCS")

if S_inst_best < 0.5:
    verdict = "DENSE GAS"
    verdict_detail = (f"S_inst = {S_inst_best:.4f} < 0.5. Dense instanton gas. "
                     f"Z_2 symmetry is restored by tunneling. "
                     f"The BCS ground state is a superposition of +Delta and -Delta. "
                     f"Virtual particle picture applies.")
elif S_inst_best < 5.0:
    verdict = "CROSSOVER"
    verdict_detail = (f"S_inst = {S_inst_best:.4f} in [0.5, 5]. Crossover regime. "
                     f"Tunneling is neither negligible nor dominant. "
                     f"Both Z_2 vacua contribute significantly.")
else:
    verdict = "DILUTE"
    verdict_detail = (f"S_inst = {S_inst_best:.4f} > 5. Dilute instantons. "
                     f"Standard mean-field BCS applies. Z_2 is well-broken.")

print(f"\n  *** GATE INST-37a: {verdict} ***")
print(f"  {verdict_detail}")

# Physical interpretation
print(f"\n  PHYSICAL INTERPRETATION:")
print(f"    Tunnel splitting / attempt frequency ~ exp(-S_inst) = {np.exp(-S_inst_best):.4e}")
print(f"    For S_inst = {S_inst_best:.4f}:")
if S_inst_best < 0.5:
    print(f"    exp(-S) = {np.exp(-S_inst_best):.4f} ~ O(1)")
    print(f"    Tunneling rate is comparable to the BCS pairing frequency.")
    print(f"    The system samples both Z_2 vacua on the pairing timescale.")
    print(f"    This confirms the 'virtual particle' picture from Session 36:")
    print(f"    pair fluctuations (instantons) are the dominant excitations.")
elif S_inst_best < 5.0:
    print(f"    exp(-S) = {np.exp(-S_inst_best):.4f}")
    print(f"    Tunneling is suppressed but not negligible.")
    print(f"    The system has long-lived Z_2 domains with occasional tunneling.")
else:
    print(f"    exp(-S) = {np.exp(-S_inst_best):.4e}")
    print(f"    Tunneling is exponentially suppressed.")
    print(f"    The mean-field BCS vacuum is stable against Z_2 fluctuations.")

# Nuclear benchmark
print(f"\n  NUCLEAR BENCHMARK:")
print(f"    In ^{208}Pb (doubly magic, zero pairing gap): S_inst = 0 (no condensate)")
print(f"    In ^{120}Sn (mid-shell, Delta ~ 1.3 MeV): S_inst >> 5 (deep BCS)")
print(f"    In ^{18}O (2 valence neutrons, Delta/xi ~ 0.1): S_inst ~ 1-3")
print(f"    The framework system (N_pair=1, Delta/xi ~ {Delta_0_best/E_B2[0]:.3f}) most resembles")
print(f"    the ^{18}O case: a few-body system near the BCS-BEC crossover.")

# Coherence length summary
print(f"\n  COHERENCE LENGTH SUMMARY:")
xi_bcs_final = v_F_fold / (np.pi * Delta_0_best)
print(f"    xi_BCS = v_F / (pi * Delta_0) = {xi_bcs_final:.6f}")
print(f"    (using v_F at fold = {v_F_fold:.6f})")
print(f"    xi_BCS / system_size ~ {xi_bcs_final:.4f}")
print(f"    For comparison: B2 bandwidth = {B2_bw:.4f}")
print(f"    xi_BCS / BW = {xi_bcs_final / B2_bw:.4f}")


# ======================================================================
#  PLOT
# ======================================================================

fig, axes = plt.subplots(2, 3, figsize=(20, 12))

# Panel 1: BCS free energy landscape (alpha parametrization)
ax = axes[0, 0]
ax.plot(alpha_scan, F_alpha, 'b-', lw=2, label='F(alpha) along gap path')
ax.axhline(0, color='gray', ls='--', lw=1)
ax.axvline(alpha_min, color='red', ls='--', lw=1.5, label=f'alpha_0 = {alpha_min:.3f}')
ax.axhline(F_min, color='green', ls=':', lw=1.5, label=f'E_cond = {F_min:.4f}')
# GL fit
F_GL_plot = a_C_alpha * alpha_scan**2 + b_C_alpha * alpha_scan**4
ax.plot(alpha_scan, F_GL_plot, 'r:', lw=1.5, alpha=0.7, label='GL fit')
ax.set_xlabel('alpha (scaling factor)')
ax.set_ylabel('F_BCS')
ax.set_title(f'BCS Free Energy (Delta_max = {Delta_max_SC:.4f})')
ax.set_xlim(0, 3.0)
ax.legend(fontsize=8)
ax.grid(True, alpha=0.3)

# Panel 2: Instanton integrand
ax = axes[0, 1]
d_inst_plot = delta_scan[:idx_min+1]
V_inst_plot = np.maximum(0, F_BCS[:idx_min+1] - F_min)
integrand_plot = np.sqrt(2.0 * V_inst_plot)
ax.fill_between(d_inst_plot, integrand_plot, alpha=0.3, color='steelblue',
                label=f'S_inst = {S_inst_D:.4f}')
ax.plot(d_inst_plot, integrand_plot, 'b-', lw=2)
ax.axvline(Delta_0_num, color='red', ls='--', lw=1.5)
ax.set_xlabel('Delta = alpha * Delta_max_SC')
ax.set_ylabel('sqrt(2V(Delta))')
ax.set_title(f'Instanton Integrand (S_inst = {S_inst_D:.4f})')
ax.legend(fontsize=10)
ax.grid(True, alpha=0.3)

# Panel 3: Instanton action vs method
ax = axes[0, 2]
valid_methods = [(l, s) for l, s, _, _ in methods if s > 0]
if valid_methods:
    names = [m[0].split(':')[1].strip()[:25] for m in valid_methods]
    vals = [m[1] for m in valid_methods]
    colors = ['green' if v < 0.5 else ('orange' if v < 5 else 'red') for v in vals]
    bars = ax.barh(range(len(vals)), vals, color=colors, alpha=0.7, edgecolor='black')
    ax.set_yticks(range(len(vals)))
    ax.set_yticklabels(names, fontsize=8)
    ax.axvline(0.5, color='green', ls='--', lw=2, label='Dense gas boundary')
    ax.axvline(5.0, color='red', ls='--', lw=2, label='Dilute boundary')
    for i, v in enumerate(vals):
        ax.text(v + 0.02, i, f'{v:.3f}', va='center', fontsize=8)
    ax.set_xlabel('S_inst')
    ax.set_title('Instanton Action by Method')
    ax.legend(fontsize=8)
    ax.grid(True, alpha=0.3, axis='x')

# Panel 4: Multi-sector F_BCS landscapes (alpha parametrization)
ax = axes[1, 0]
for label, res in inst_results.items():
    if res['status'] == 'OK':
        short_label = label.split('(')[0].strip()
        ax.plot(res['alpha_arr'], res['F_arr'], lw=2, label=short_label)
ax.axhline(0, color='gray', ls='--', lw=1)
ax.set_xlabel('alpha (scaling factor)')
ax.set_ylabel('F_BCS')
ax.set_title('BCS Free Energy: Multi-Sector Comparison')
ax.set_xlim(0, 3.0)
ax.legend(fontsize=8)
ax.grid(True, alpha=0.3)

# Panel 5: GL potential (shifted, along alpha path)
ax = axes[1, 1]
F_shifted_plot = F_alpha - F_min
ax.plot(alpha_scan, F_shifted_plot, 'b-', lw=2, label='V(alpha) (numerical)')
# GL version
if b_C_alpha > 0:
    alpha_0_gl_plot = np.sqrt(-a_C_alpha / (2*b_C_alpha)) if a_C_alpha < 0 else alpha_min
    V_GL_plot = b_C_alpha * (alpha_scan**2 - alpha_0_gl_plot**2)**2
else:
    V_GL_plot = np.zeros_like(alpha_scan)
ax.plot(alpha_scan, V_GL_plot, 'r:', lw=1.5, alpha=0.7, label='V(alpha) (GL)')
ax.axhline(0, color='gray', ls='--', lw=1)
ax.axvline(alpha_min, color='red', ls='--', lw=1.5, alpha=0.5)
ax.set_xlabel('alpha')
ax.set_ylabel('V(alpha) - V(alpha_0)')
ax.set_title('GL Potential (Z_2 Double Well)')
ax.set_xlim(-0.1, 3.0)
ax.legend(fontsize=8)
ax.grid(True, alpha=0.3)

# Panel 6: Regime classification
ax = axes[1, 2]
S_range = np.linspace(0, 8, 1000)
tunneling = np.exp(-S_range)
ax.plot(S_range, tunneling, 'k-', lw=2)
ax.axvspan(0, 0.5, alpha=0.15, color='green', label='Dense gas (Z_2 restored)')
ax.axvspan(0.5, 5.0, alpha=0.15, color='yellow', label='Crossover')
ax.axvspan(5.0, 8.0, alpha=0.15, color='red', label='Dilute (mean-field BCS)')

# Mark our values
for label, s, _, _ in methods:
    if s > 0 and s < 8:
        short = label.split(':')[0]
        ax.axvline(s, color='blue', ls='--', lw=1, alpha=0.5)

ax.axvline(S_inst_best, color='blue', ls='-', lw=3, alpha=0.8,
           label=f'Best: S = {S_inst_best:.3f}')
ax.set_xlabel('S_inst')
ax.set_ylabel('exp(-S_inst)')
ax.set_title('Instanton Regime Classification')
ax.set_yscale('log')
ax.set_ylim(1e-4, 2)
ax.legend(fontsize=7, loc='upper right')
ax.grid(True, alpha=0.3)

fig.suptitle(f'F.1 Instanton Action: INST-37a = {verdict} | '
             f'S_inst = {S_inst_best:.4f} | '
             f'Delta_0 = {Delta_0_best:.4f} | '
             f'Barrier = {barrier_D:.6f}',
             fontsize=13, fontweight='bold')
plt.tight_layout(rect=[0, 0, 1, 0.96])
out_png = os.path.join(SCRIPT_DIR, 's37_instanton_action.png')
plt.savefig(out_png, dpi=150)
plt.close()
print(f"\nPlot saved: {out_png}")


# ======================================================================
#  SAVE
# ======================================================================

save_dict = {
    # Gate verdict
    'verdict': np.array([verdict]),
    'S_inst_best': S_inst_best,
    'S_inst_min': S_inst_min,
    'S_inst_max': S_inst_max,
    'S_inst_mean': S_inst_mean,
    'tunneling_rate': np.exp(-S_inst_best),

    # GL coefficients (Method A)
    'a_A': a_A,
    'b_A': b_A,
    'barrier_A': barrier_A,
    'S_inst_A': S_inst_A,

    # GL coefficients (Method B: Thouless)
    'a_B': a_B,
    'b_B': b_B,
    'barrier_B': barrier_B,
    'S_inst_B': S_inst_B,

    # GL coefficients (Method C: numerical fit)
    'a_C': a_C,
    'b_C': b_C,
    'barrier_C': barrier_C,
    'S_inst_C': S_inst_C,

    # Method D: direct numerical
    'Delta_0_num': Delta_0_num,
    'barrier_D': barrier_D,
    'S_inst_D': S_inst_D,

    # Physical parameters
    'Delta_0_peak': Delta_0_peak,
    'Delta_0_020': Delta_0_020,
    'E_cond_full': E_cond_full,
    'E_cond_use': E_cond_use,
    'rho_B2_per_mode': rho_B2_per_mode,
    'v_F_arbiter': v_F_arbiter,
    'v_F_fold': v_F_fold,
    'v_F_invdos': v_F_invdos,
    'M_max_AUTH': M_max_AUTH,
    'M_max_8x8_ED': M_max_8x8,
    'M_max_B2only': M_max_B2only,
    'tau_fold': tau_fold,
    'tau_peak': tau_peak,
    'E_fold': E_fold,
    'B2_bw': B2_bw,
    'd2E_fold': d2E_fold,

    # Coherence length
    'xi_BCS': xi_bcs_final,
    'xi_BCS_over_BW': xi_bcs_final / B2_bw if B2_bw > 0 else 0.0,

    # Gap equation solutions
    'Delta_B2_gap': Delta_B2,
    'Delta_5_gap': Delta_5,
    'Delta_8_gap': Delta_8,
    'E_cond_B2_gap': E_cond_B2_gap,
    'E_cond_5_gap': E_cond_5_gap,
    'E_cond_8_gap': E_cond_8_gap,

    # Free energy landscape (B2)
    'delta_scan': delta_scan,
    'F_BCS_B2': F_BCS,

    # Multi-sector instanton results
    'S_inst_B2only': inst_results.get("B2-only (4 modes, conservative)", {}).get('S_inst', 0.0),
    'S_inst_B2B1': inst_results.get("B2+B1 (5 modes)", {}).get('S_inst', 0.0),
    'S_inst_full': inst_results.get("Full (8 modes)", {}).get('S_inst', 0.0),
}

out_npz = os.path.join(SCRIPT_DIR, 's37_instanton_action.npz')
np.savez_compressed(out_npz, **save_dict)
print(f"\nSaved: {out_npz}")
print(f"File size: {os.path.getsize(out_npz) / 1024:.1f} KB")


# ======================================================================
#  FINAL SUMMARY
# ======================================================================

elapsed = time.time() - t0
print(f"\n{'='*78}")
print(f"F.1 INSTANTON ACTION FINAL: {verdict}")
print(f"{'='*78}")
print(f"\n  S_inst (best, direct numerical) = {S_inst_best:.6f}")
print(f"  S_inst range = [{S_inst_min:.4f}, {S_inst_max:.4f}]")
print(f"  Delta_0 = {Delta_0_best:.6f}")
print(f"  Barrier = {barrier_D:.8f}")
print(f"  Tunneling rate ~ exp(-S) = {np.exp(-S_inst_best):.4e}")
print(f"  xi_BCS = {xi_bcs_final:.6f}")
print(f"  g*N(0) = {M_max_AUTH:.4f} (BCS-BEC crossover regime)")
print(f"\n  N_pair = 1 (ED). This is a FEW-BODY system, not thermodynamic BCS.")
print(f"  The instanton gas picture is the correct physical description.")
print(f"\n  Runtime: {elapsed:.1f}s")
print(f"{'='*78}")
